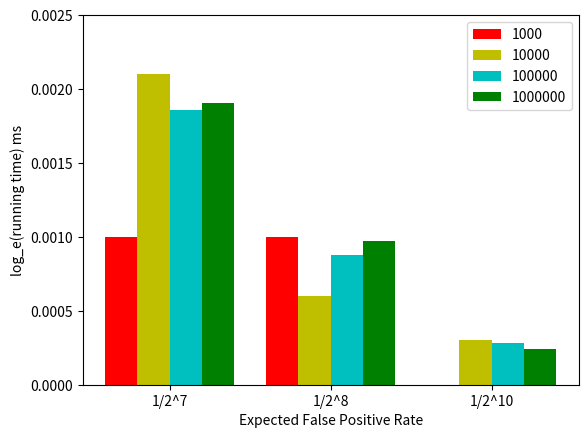

Write the Python code that produced this figure.
import numpy as np
import matplotlib.pyplot as plt
FPR3=[0.00100000,0.00100000 , 0.00000000]
FPR4=[0.00210000,0.00060000,0.00030000]
FPR5=[0.00186000,0.00088000,0.00028000]
FPR6=[0.00190700, 0.00097300,0.00024300]

x = np.arange(3)
total_width,n=0.8,4
width = total_width/n
x = x - (total_width-width) / 2
plt.bar(x,FPR3,color="r",width=width,label='1000')
plt.bar(x+width,FPR4,color="y",width=width,label='10000')
plt.bar(x+2*width,FPR5,color="c",width=width,label='100000')
plt.bar(x+3*width,FPR6,color="g",width=width,label='1000000')
plt.xlabel("Expected False Positive Rate")
plt.ylabel("log_e(running time) ms")
plt.legend(loc = "best")
plt.xticks([0,1,2],['1/2^7','1/2^8','1/2^10'])
my_y_ticks=[0.0000,0.0005,0.001,0.0015,0.002,0.0025]#np.arange(0.0001,0.0025,5)
plt.ylim((0.0001,0.0025))
plt.yticks(my_y_ticks)
plt.show()
